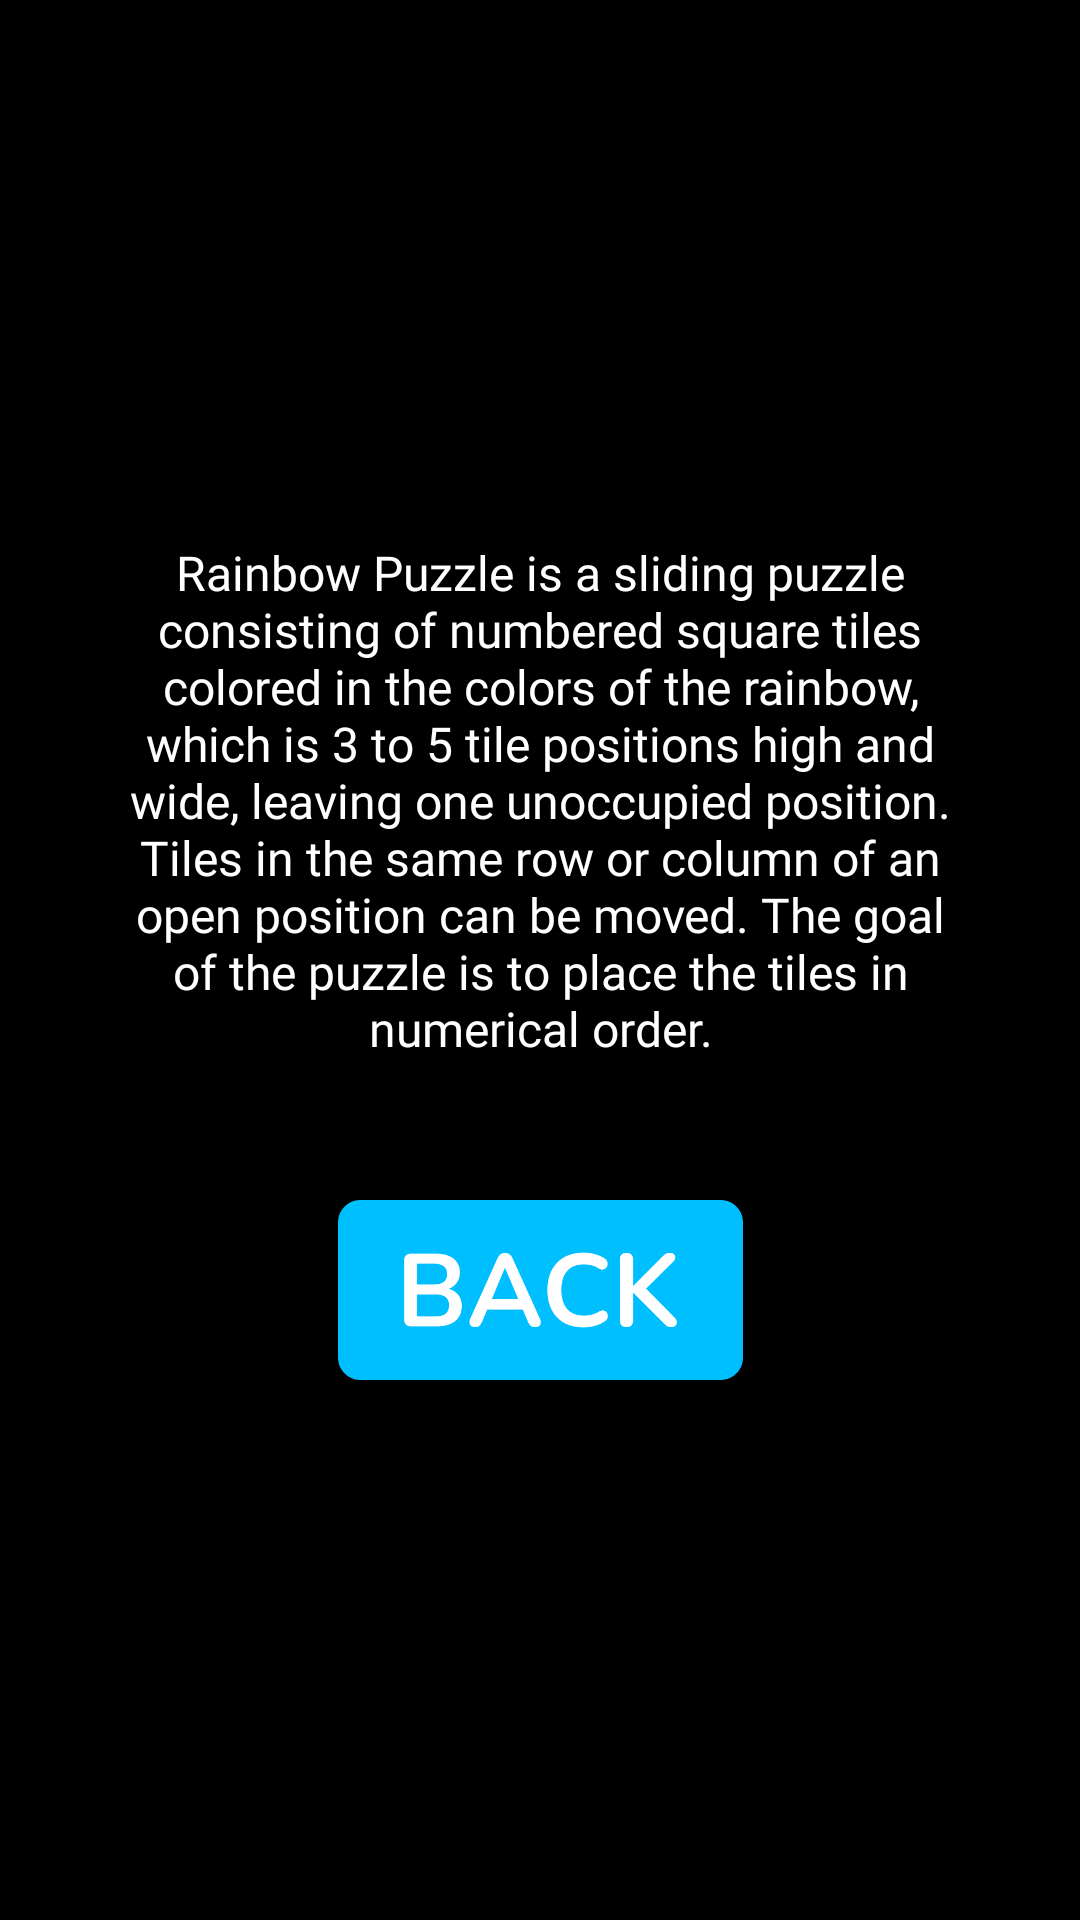

Produce the Android XML layout that renders to this screen, including the resource entries it uses.
<!-- AndroidManifest.xml: application theme Theme.RainbowPuzzle -->
<!-- res/layout/activity_info.xml -->
<?xml version="1.0" encoding="utf-8"?>
<androidx.constraintlayout.widget.ConstraintLayout xmlns:android="http://schemas.android.com/apk/res/android"
    xmlns:app="http://schemas.android.com/apk/res-auto"
    xmlns:tools="http://schemas.android.com/tools"
    android:layout_width="match_parent"
    android:layout_height="match_parent"
    android:background="@color/black"
    tools:context=".InfoActivity">

    <androidx.constraintlayout.widget.ConstraintLayout
        android:layout_width="280dp"
        android:layout_height="280dp"
        app:layout_constraintBottom_toBottomOf="parent"
        app:layout_constraintEnd_toEndOf="parent"
        app:layout_constraintHorizontal_bias="0.5"
        app:layout_constraintStart_toStartOf="parent"
        app:layout_constraintTop_toTopOf="parent"
        app:layout_constraintVertical_bias="0.5">

        <TextView
            android:id="@+id/info_about"
            android:layout_width="wrap_content"
            android:layout_height="wrap_content"
            android:contentDescription="@string/info_about"
            android:fontFamily="@font/nunito_bold"
            android:text="@string/info_about"
            android:textAlignment="center"
            android:textColor="@color/white"
            android:textSize="16sp"
            app:layout_constraintStart_toStartOf="parent"
            app:layout_constraintTop_toTopOf="parent" />

        <ImageButton
            android:id="@+id/info_back"
            android:layout_width="135dp"
            android:layout_height="60dp"
            android:background="@null"
            android:contentDescription="@string/info_back"
            android:scaleType="fitCenter"
            app:layout_constraintBottom_toBottomOf="parent"
            app:layout_constraintEnd_toEndOf="parent"
            app:layout_constraintHorizontal_bias="0.5"
            app:layout_constraintStart_toStartOf="parent"
            app:srcCompat="@drawable/info_back" />
    </androidx.constraintlayout.widget.ConstraintLayout>

</androidx.constraintlayout.widget.ConstraintLayout>
<!-- resources referenced by this layout -->
<resources>
  <!-- drawable info_back: png bitmap (drawable, 14035 bytes) -->
  <string name="info_about">Rainbow Puzzle is a sliding puzzle consisting of numbered square tiles colored in the colors of the rainbow, which is 3 to 5 tile positions high and wide, leaving one unoccupied position. Tiles in the same row or column of an open position can be moved. The goal of the puzzle is to place the tiles in numerical order.</string>
  <string name="info_back">Back</string>
  <style name="Theme.RainbowPuzzle" parent="Base.Theme.RainbowPuzzle" />
  <style name="Base.Theme.RainbowPuzzle" parent="Theme.Material3.DayNight.NoActionBar">
          
          
      </style>
  <!-- not gathered from this repository: default colours our renderer supplied (Android Studio template values) -->
  <color name="black">#FF000000</color>
  <color name="white">#FFFFFFFF</color>
</resources>
